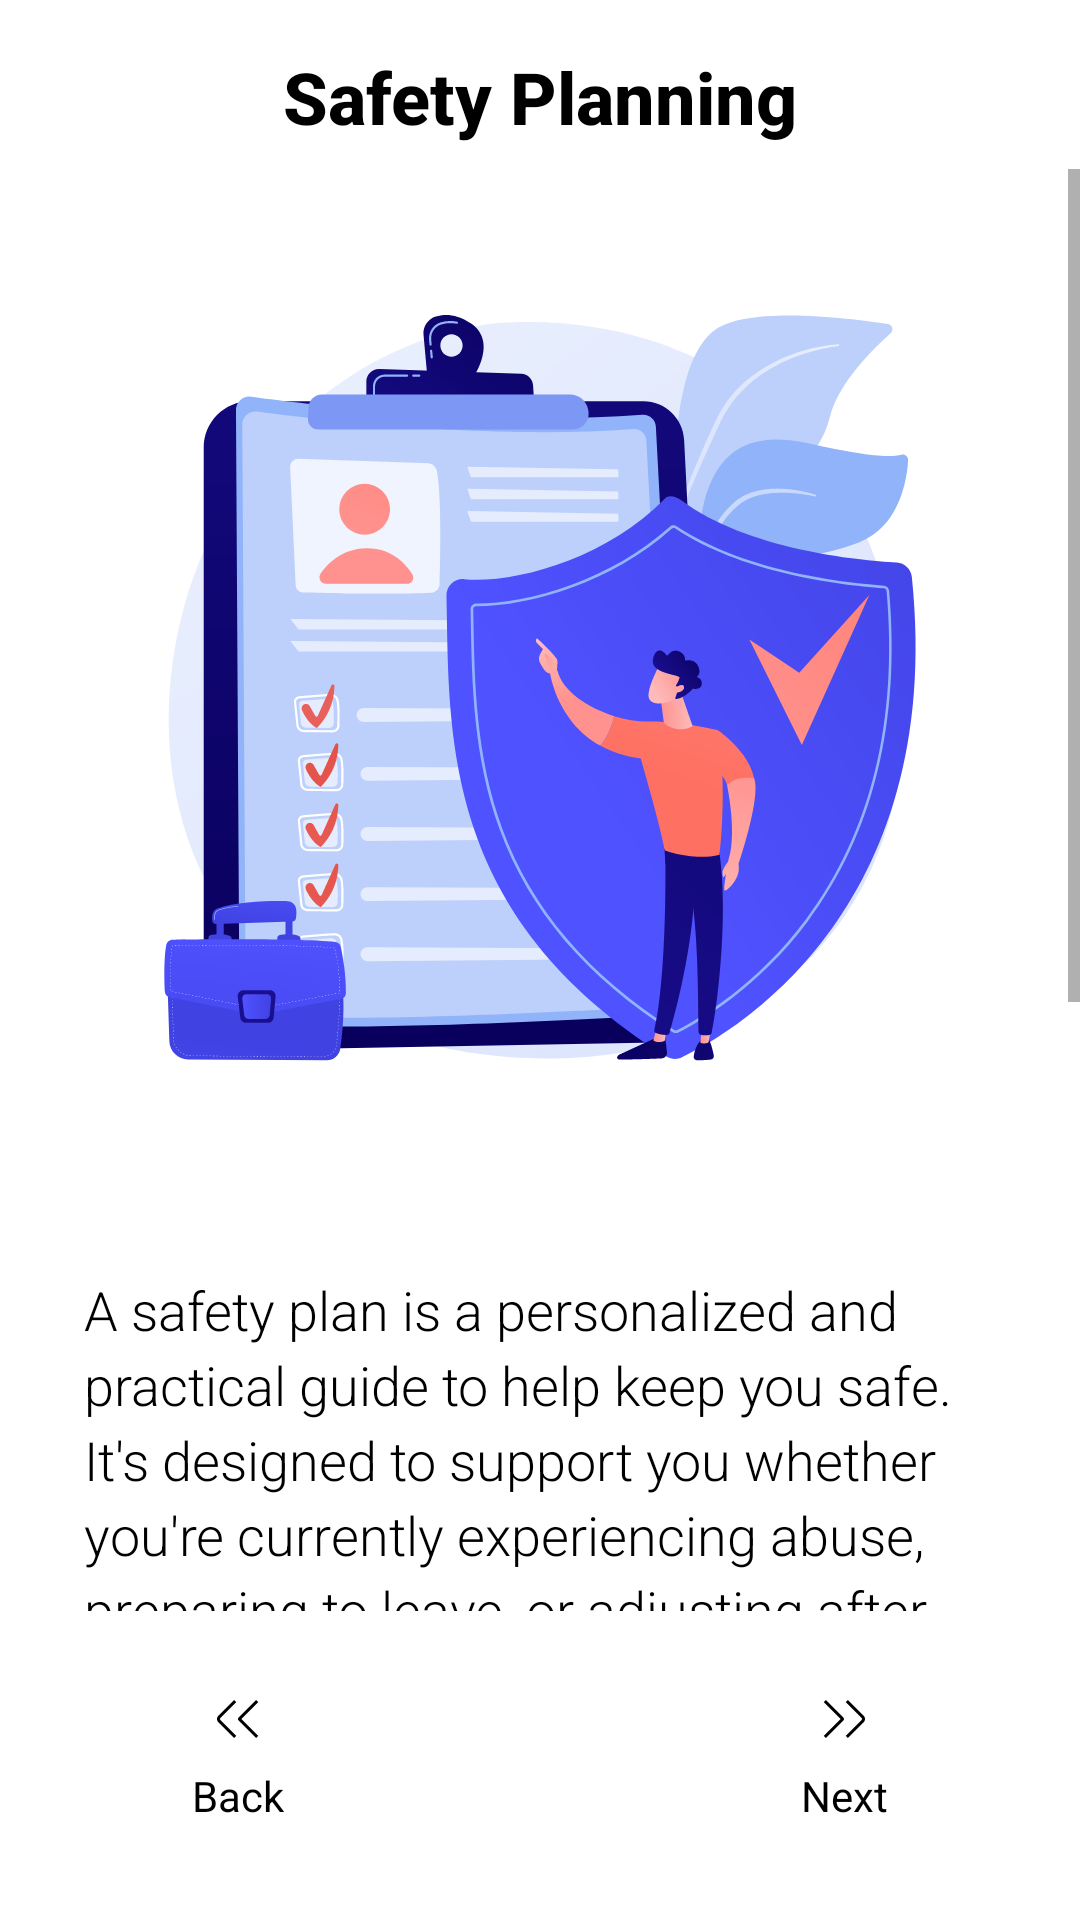

Android layout source for this screen:
<!-- AndroidManifest.xml: application theme Theme.B07_Project21 -->
<!-- res/layout/fragment_questionnaire_intro.xml -->
<?xml version="1.0" encoding="utf-8"?>

<androidx.constraintlayout.widget.ConstraintLayout xmlns:android="http://schemas.android.com/apk/res/android"
    xmlns:app="http://schemas.android.com/apk/res-auto"
    xmlns:tools="http://schemas.android.com/tools"
    android:layout_width="match_parent"
    android:layout_height="match_parent"
    tools:context=".ui.questionnaire.IntroFragment">

    
    <TextView
        android:id="@+id/title_text"
        android:layout_width="match_parent"
        android:layout_height="wrap_content"
        android:gravity="center"
        android:layout_marginStart="16dp"
        android:layout_marginEnd="16dp"
        android:text="@string/safety_planning"
        android:textSize="24sp"
        android:textColor="@color/black"
        android:textStyle="bold"
        android:layout_marginTop="16dp"
        android:fontFamily="sans-serif-medium"
        app:layout_constraintTop_toTopOf="parent" />

    
    <ScrollView
        android:id="@+id/scroll_content"
        android:layout_width="match_parent"
        android:layout_height="0dp"
        android:fillViewport="true"
        android:layout_marginTop="8dp"
        android:layout_marginBottom="8dp"
        app:layout_constraintTop_toBottomOf="@+id/title_text"
        app:layout_constraintBottom_toTopOf="@+id/bottomNavButtonLeft"
        app:layout_constraintStart_toStartOf="parent"
        app:layout_constraintEnd_toEndOf="parent">

        
        <androidx.constraintlayout.widget.ConstraintLayout
            android:layout_width="match_parent"
            android:layout_height="wrap_content"
            android:paddingBottom="24dp">
            
            <ImageView
                android:id="@+id/safety_image"
                android:layout_width="match_parent"
                android:layout_height="300dp"
                android:layout_marginStart="16dp"
                android:layout_marginEnd="16dp"
                android:layout_marginTop="24dp"
                android:src="@drawable/safety_list"
                android:scaleType="centerCrop"
                android:contentDescription="@string/safety_plan_image"
                app:layout_constraintTop_toTopOf="parent"/>
            
            <TextView
                android:id="@+id/safety_paragraph"
                android:layout_width="match_parent"
                android:layout_height="wrap_content"
                android:layout_marginStart="16dp"
                android:layout_marginEnd="16dp"
                android:layout_marginTop="32dp"
                android:text="@string/safety_planning_description"
                android:textSize="18sp"
                android:textColor="@color/black"
                android:lineSpacingExtra="4dp"
                android:padding="12dp"
                android:background="@drawable/edittext_background"
                android:layout_marginBottom="4dp"
                android:fontFamily="sans-serif-light"
                app:layout_constraintTop_toBottomOf="@+id/safety_image" />
            <TextView
                android:id="@+id/safety_paragraph_advice"
                android:layout_width="match_parent"
                android:layout_height="wrap_content"
                android:layout_marginStart="16dp"
                android:layout_marginEnd="16dp"
                android:layout_marginTop="16dp"
                android:text="@string/safety_planning_advice"
                android:textSize="18sp"
                android:textColor="@color/black"
                android:lineSpacingExtra="4dp"
                android:padding="12dp"
                android:background="@drawable/edittext_background"
                android:layout_marginBottom="4dp"
                android:fontFamily="sans-serif-light"
                app:layout_constraintTop_toBottomOf="@+id/safety_paragraph" />
            <TextView
                android:id="@+id/safety_paragraph_help"
                android:layout_width="match_parent"
                android:layout_height="wrap_content"
                android:layout_marginStart="16dp"
                android:layout_marginEnd="16dp"
                android:layout_marginTop="16dp"
                android:text="@string/safety_planning_help"
                android:textSize="18sp"
                android:textColor="@color/black"
                android:lineSpacingExtra="4dp"
                android:padding="12dp"
                android:background="@drawable/edittext_background"
                android:layout_marginBottom="4dp"
                android:fontFamily="sans-serif-light"
                app:layout_constraintTop_toBottomOf="@+id/safety_paragraph_advice" />
        </androidx.constraintlayout.widget.ConstraintLayout>
    </ScrollView>

    
    <LinearLayout
        android:id="@+id/bottomNavButtonLeft"
        android:layout_width="wrap_content"
        android:layout_height="wrap_content"
        android:orientation="vertical"
        android:gravity="center"
        android:paddingTop="16dp"
        android:paddingBottom="16dp"
        android:paddingLeft="32dp"
        android:paddingRight="32dp"
        android:background="@android:color/transparent"
        android:foreground="?android:attr/selectableItemBackground"
        android:clickable="true"
        android:focusable="true"
        android:layout_marginBottom="16dp"
        android:layout_marginStart="32dp"
        app:layout_constraintBottom_toBottomOf="parent"
        app:layout_constraintStart_toStartOf="parent">

        <ImageView
            android:layout_width="24dp"
            android:layout_height="24dp"
            android:src="@drawable/back_icon"
            android:contentDescription="@string/back"
            android:layout_marginBottom="4dp" />

        <TextView
            android:layout_width="wrap_content"
            android:layout_height="wrap_content"
            android:text="@string/back"
            android:textSize="14sp"
            android:textColor="@android:color/black"
            android:gravity="center" />
    </LinearLayout>

    
    <LinearLayout
        android:id="@+id/bottomNavButtonRight"
        android:layout_width="wrap_content"
        android:layout_height="wrap_content"
        android:orientation="vertical"
        android:gravity="center"
        android:paddingTop="16dp"
        android:paddingBottom="16dp"
        android:paddingLeft="32dp"
        android:paddingRight="32dp"
        android:background="@android:color/transparent"
        android:foreground="?android:attr/selectableItemBackground"
        android:clickable="true"
        android:focusable="true"
        android:layout_marginBottom="16dp"
        android:layout_marginEnd="32dp"
        app:layout_constraintBottom_toBottomOf="parent"
        app:layout_constraintEnd_toEndOf="parent">

        <ImageView
            android:layout_width="24dp"
            android:layout_height="24dp"
            android:src="@drawable/next_icon"
            android:contentDescription="@string/next"
            android:layout_marginBottom="4dp" />

        <TextView
            android:layout_width="wrap_content"
            android:layout_height="wrap_content"
            android:text="@string/next"
            android:textSize="14sp"
            android:textColor="@android:color/black"
            android:gravity="center" />
    </LinearLayout>

</androidx.constraintlayout.widget.ConstraintLayout>
<!-- resources referenced by this layout -->
<resources>
  <color name="black">#FF000000</color>
  <!-- drawable back_icon (drawable) -->
  <vector xmlns:android="http://schemas.android.com/apk/res/android"
      android:width="24dp"
      android:height="24dp"
      android:viewportWidth="24"
      android:viewportHeight="24">
    <path
        android:fillColor="#FF000000"
        android:pathData="m10.721,18.342l-5.281,-5.281c-0.283,-0.283 -0.439,-0.66 -0.439,-1.061s0.156,-0.777 0.439,-1.061l5.281,-5.281 0.707,0.707 -5.281,5.281c-0.094,0.095 -0.146,0.22 -0.146,0.354s0.052,0.259 0.146,0.354l5.281,5.281 -0.707,0.707ZM18.773,17.635l-5.635,-5.635 5.635,-5.635 -0.707,-0.707 -5.871,5.871c-0.26,0.26 -0.26,0.683 0,0.942l5.871,5.871 0.707,-0.707Z"/>
  </vector>
  <!-- drawable next_icon (drawable) -->
  <vector xmlns:android="http://schemas.android.com/apk/res/android"
      android:width="24dp"
      android:height="24dp"
      android:viewportWidth="24"
      android:viewportHeight="24">
    <path
        android:fillColor="#FF000000"
        android:pathData="m13.279,18.342l-0.707,-0.707 5.281,-5.281c0.095,-0.095 0.146,-0.22 0.146,-0.354s-0.052,-0.259 -0.146,-0.354l-5.281,-5.281 0.707,-0.707 5.281,5.281c0.283,0.283 0.439,0.66 0.439,1.061s-0.156,0.777 -0.439,1.061l-5.281,5.281ZM11.804,12.471c0.26,-0.26 0.26,-0.683 0,-0.942l-5.871,-5.871 -0.707,0.707 5.635,5.635 -5.635,5.635 0.707,0.707 5.871,-5.871Z"/>
  </vector>
  <!-- drawable safety_list: vector/xml drawable (drawable, 85291 chars, omitted) -->
  <string name="back">Back</string>
  <string name="next">Next</string>
  <string name="safety_plan_image">Safety Plan Image</string>
  <string name="safety_planning">Safety Planning</string>
  <string name="safety_planning_advice">Complete the following questionnaire to create your
          personal safety plan. </string>
  <string name="safety_planning_description">A safety plan is a personalized and practical guide
          to help keep you safe. It\'s designed to support you whether you\'re currently experiencing
          abuse, preparing to leave, or adjusting after leaving an abusive situation. </string>
  <string name="safety_planning_help">Click the \"Next\" button to begin the questionnaire, or
          click on the \"Back\" button to exit the questionnaire to the homepage (note that new users
          must complete the questionnaire upon logging in for the first time). </string>
  <style name="Theme.B07_Project21" parent="Theme.MaterialComponents.DayNight.DarkActionBar">
          
          <item name="colorPrimary">@color/purple_500</item>
          <item name="colorPrimaryVariant">@color/purple_700</item>
          <item name="colorOnPrimary">@color/white</item>
          
          <item name="colorSecondary">@color/teal_200</item>
          <item name="colorSecondaryVariant">@color/teal_700</item>
          <item name="colorOnSecondary">@color/black</item>
          
          <item name="android:statusBarColor">?attr/colorPrimaryVariant</item>
          
      </style>
  <color name="purple_500">#FF6200EE</color>
  <color name="purple_700">#FF3700B3</color>
  <color name="white">#FFFFFFFF</color>
  <color name="teal_200">#FF03DAC5</color>
  <color name="teal_700">#FF018786</color>
</resources>
